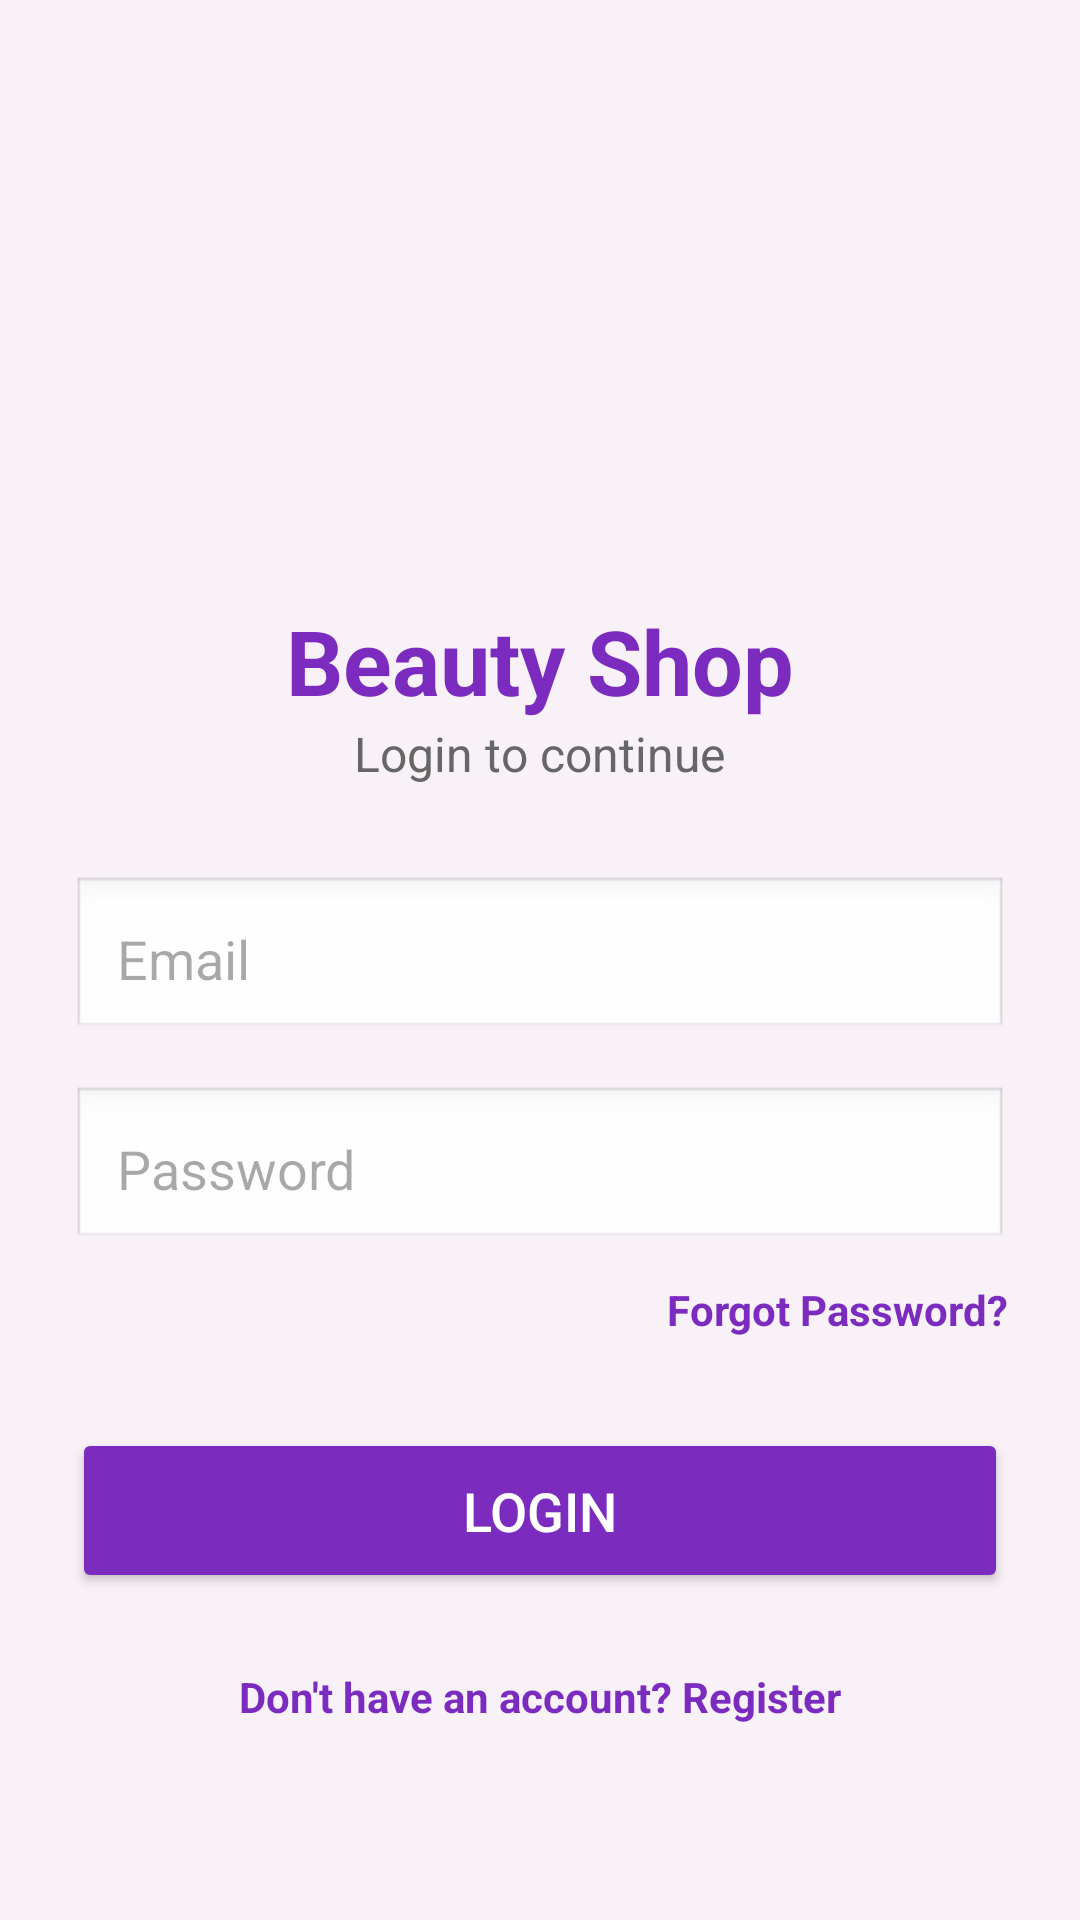

Here is an Android app screen rendered from its layout file. Give the layout XML and the strings, colors and styles it references.
<!-- AndroidManifest.xml: application theme Theme.BeautyShopApp -->
<!-- res/layout/activity_login.xml -->
<?xml version="1.0" encoding="utf-8"?>
<ScrollView xmlns:android="http://schemas.android.com/apk/res/android"
    xmlns:app="http://schemas.android.com/apk/res-auto"
    android:layout_width="match_parent"
    android:layout_height="match_parent"
    android:background="#F8F1F8">

    <LinearLayout
        android:layout_width="match_parent"
        android:layout_height="wrap_content"
        android:orientation="vertical"
        android:padding="24dp">

        <ImageView
            android:layout_width="120dp"
            android:layout_height="120dp"
            android:layout_gravity="center"
            android:layout_marginTop="40dp"
            android:src="@drawable/intro_pic" />

        <TextView
            android:layout_width="wrap_content"
            android:layout_height="wrap_content"
            android:text="Beauty Shop"
            android:textSize="30sp"
            android:textStyle="bold"
            android:textColor="#7B2CBF"
            android:layout_gravity="center"
            android:layout_marginTop="16dp" />

        <TextView
            android:layout_width="wrap_content"
            android:layout_height="wrap_content"
            android:text="Login to continue"
            android:textSize="16sp"
            android:textColor="#666666"
            android:layout_gravity="center"
            android:layout_marginBottom="30dp" />

        <EditText
            android:id="@+id/emailEt"
            android:layout_width="match_parent"
            android:layout_height="55dp"
            android:hint="Email"
            android:inputType="textEmailAddress"
            android:padding="15dp"
            android:background="@android:drawable/edit_text"
            android:layout_marginBottom="15dp" />

        <EditText
            android:id="@+id/passwordEt"
            android:layout_width="match_parent"
            android:layout_height="55dp"
            android:hint="Password"
            android:inputType="textPassword"
            android:padding="15dp"
            android:background="@android:drawable/edit_text"
            android:layout_marginBottom="10dp" />

        <TextView
            android:id="@+id/forgotTv"
            android:layout_width="wrap_content"
            android:layout_height="wrap_content"
            android:text="Forgot Password?"
            android:textColor="#7B2CBF"
            android:textStyle="bold"
            android:layout_gravity="end"
            android:layout_marginBottom="30dp" />

        <Button
            android:id="@+id/loginBtn"
            android:layout_width="match_parent"
            android:layout_height="55dp"
            android:text="Login"
            android:textColor="#FFFFFF"
            android:textSize="18sp"
            android:backgroundTint="#7B2CBF" />

        <TextView
            android:id="@+id/registerTv"
            android:layout_width="wrap_content"
            android:layout_height="wrap_content"
            android:text="Don't have an account? Register"
            android:textColor="#7B2CBF"
            android:textStyle="bold"
            android:layout_gravity="center"
            android:layout_marginTop="25dp" />

    </LinearLayout>

</ScrollView>
<!-- resources referenced by this layout -->
<resources>
  <style name="Theme.BeautyShopApp" parent="Base.Theme.BeautyShopApp" />
  <style name="Base.Theme.BeautyShopApp" parent="Theme.Material3.DayNight.NoActionBar">
      </style>
</resources>
